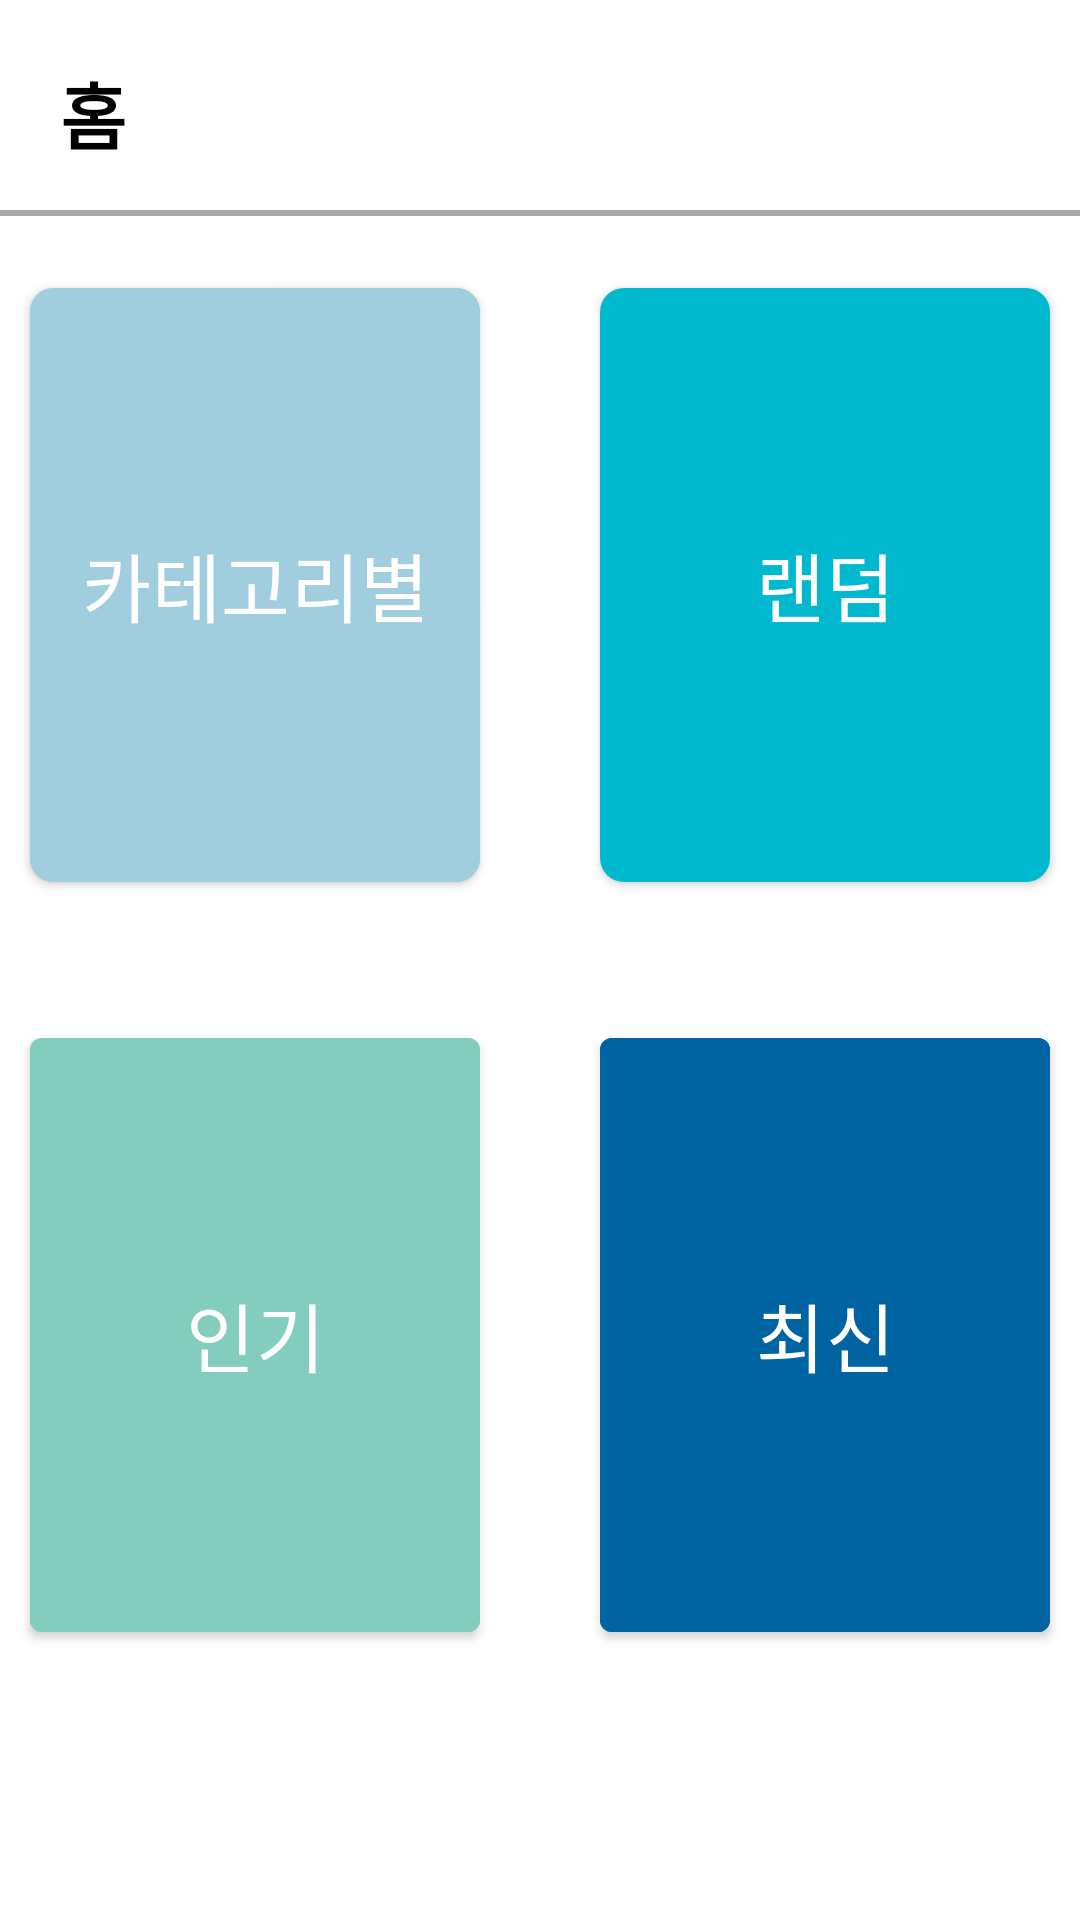

Write the Android layout XML for this screen, with the resource values it uses.
<!-- AndroidManifest.xml: application theme Theme.EitherOr -->
<!-- res/layout/fragment_home.xml -->
<?xml version="1.0" encoding="utf-8"?>
<androidx.constraintlayout.widget.ConstraintLayout xmlns:android="http://schemas.android.com/apk/res/android"
    xmlns:app="http://schemas.android.com/apk/res-auto"
    xmlns:tools="http://schemas.android.com/tools"
    android:layout_width="match_parent"
    android:layout_height="match_parent"
    tools:context=".ui.home.HomeFragment">

    <com.google.android.material.textview.MaterialTextView
        android:id="@+id/f_home_top_text_tv"
        android:layout_width="wrap_content"
        android:layout_height="wrap_content"
        android:layout_marginStart="20dp"
        android:layout_marginTop="20dp"
        android:text="@string/home_top_text"
        android:textAppearance="@style/TextAppearance.MaterialComponents.Headline5"
        android:textColor="@color/black"
        android:textStyle="bold"
        app:layout_constraintStart_toStartOf="parent"
        app:layout_constraintTop_toTopOf="parent" />

    <View
        android:layout_width="match_parent"
        android:layout_height="2dp"
        android:layout_marginTop="15dp"
        android:background="@color/view_gray"
        app:layout_constraintStart_toStartOf="parent"
        app:layout_constraintTop_toBottomOf="@id/f_home_top_text_tv" />

    <com.google.android.material.button.MaterialButton
        android:id="@+id/f_home_random_btn"
        android:layout_width="150dp"
        android:layout_height="210dp"
        android:layout_margin="20dp"
        android:clickable="true"
        android:text="@string/home_random"
        android:textAppearance="@style/TextAppearance.MaterialComponents.Headline4"
        android:textColor="@color/white"
        android:textSize="25sp"
        app:backgroundTint="@color/scuba_blue"
        app:cornerRadius="8dp"
        app:elevation="10dp"
        app:layout_constraintBottom_toTopOf="@+id/f_home_recent_cv"
        app:layout_constraintEnd_toEndOf="parent"
        app:layout_constraintStart_toEndOf="@+id/f_home_category_cv"
        app:layout_constraintTop_toTopOf="parent"
        app:layout_constraintVertical_chainStyle="packed"
        app:rippleColor="@color/transparent" />

    <com.google.android.material.button.MaterialButton
        android:id="@+id/f_home_category_cv"
        android:layout_width="150dp"
        android:layout_height="210dp"
        android:layout_margin="20dp"
        android:backgroundTint="@color/aquamarine"
        android:clickable="true"
        android:text="@string/home_category"
        android:textAppearance="@style/TextAppearance.MaterialComponents.Headline4"
        android:textColor="@color/white"
        android:textSize="25sp"
        app:cornerRadius="8dp"
        app:elevation="10dp"
        app:layout_constraintBottom_toTopOf="@+id/f_home_popular_cv"
        app:layout_constraintEnd_toStartOf="@+id/f_home_random_btn"
        app:layout_constraintHorizontal_chainStyle="packed"
        app:layout_constraintStart_toStartOf="parent"
        app:layout_constraintTop_toTopOf="parent"
        app:layout_constraintVertical_chainStyle="packed"
        app:rippleColor="@color/transparent" />

    <com.google.android.material.button.MaterialButton
        android:id="@+id/f_home_popular_cv"
        android:layout_width="150dp"
        android:layout_height="210dp"
        android:layout_margin="20dp"
        android:backgroundTint="@color/lucite_green"
        android:clickable="true"
        android:text="@string/home_popular"
        android:textAppearance="@style/TextAppearance.MaterialComponents.Headline4"
        android:textColor="@color/white"
        android:textSize="25sp"
        app:cardCornerRadius="8dp"
        app:cardElevation="10dp"
        app:layout_constraintBottom_toBottomOf="parent"
        app:layout_constraintEnd_toStartOf="@+id/f_home_recent_cv"
        app:layout_constraintHorizontal_chainStyle="packed"
        app:layout_constraintStart_toStartOf="parent"
        app:layout_constraintTop_toBottomOf="@+id/f_home_category_cv"
        app:rippleColor="@color/transparent" />


    <com.google.android.material.button.MaterialButton
        android:id="@+id/f_home_recent_cv"
        android:layout_width="150dp"
        android:layout_height="210dp"
        android:layout_margin="20dp"
        android:backgroundTint="@color/classic_blue"
        android:clickable="true"
        android:text="@string/home_recent"
        android:textAppearance="@style/TextAppearance.MaterialComponents.Headline4"
        android:textColor="@color/white"
        android:textSize="25sp"
        app:cardCornerRadius="8dp"
        app:cardElevation="10dp"
        app:layout_constraintBottom_toBottomOf="parent"
        app:layout_constraintEnd_toEndOf="parent"
        app:layout_constraintStart_toEndOf="@+id/f_home_popular_cv"
        app:layout_constraintTop_toBottomOf="@+id/f_home_random_btn"
        app:rippleColor="@color/transparent" />


</androidx.constraintlayout.widget.ConstraintLayout>
<!-- resources referenced by this layout -->
<resources>
  <color name="aquamarine">#A0CEDE</color>
  <color name="black">#FF000000</color>
  <color name="classic_blue">#0064A2</color>
  <color name="lucite_green">#83CDBE</color>
  <color name="scuba_blue">#00B9CE</color>
  <color name="transparent">#00FF0000</color>
  <color name="view_gray">#a8a8a8</color>
  <color name="white">#FFFFFFFF</color>
  <string name="home_category">카테고리별</string>
  <string name="home_popular">인기</string>
  <string name="home_random">랜덤</string>
  <string name="home_recent">최신</string>
  <string name="home_top_text">홈</string>
  <style name="Theme.EitherOr" parent="Theme.MaterialComponents.DayNight.DarkActionBar">
  
          <item name="colorPrimary">@color/purple_500</item>
          <item name="colorPrimaryVariant">@color/purple_700</item>
          <item name="colorOnPrimary">@color/white</item>
  
          <item name="colorSecondary">@color/teal_200</item>
          <item name="colorSecondaryVariant">@color/teal_700</item>
          <item name="colorOnSecondary">@color/black</item>
  
          <item name="windowActionBar">false</item>
          <item name="windowNoTitle">true</item>
      </style>
  <color name="purple_500">#FF6200EE</color>
  <color name="purple_700">#FF3700B3</color>
  <color name="teal_200">#FF03DAC5</color>
  <color name="teal_700">#FF018786</color>
</resources>
